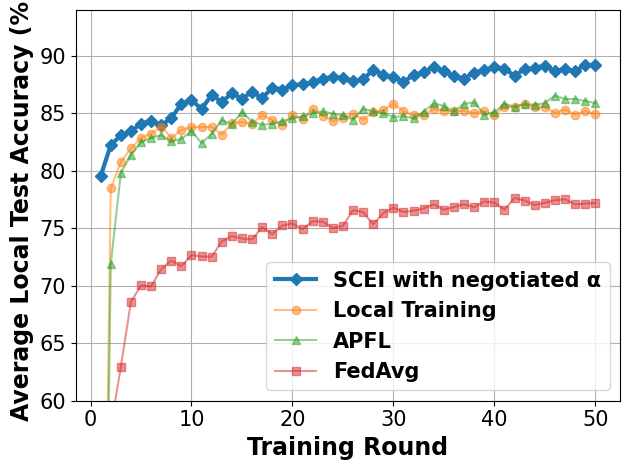

Recreate this plot in Python.
# -*- coding: UTF-8 -*-

# For ubuntu env error: findfont: Font family ['Times New Roman'] not found. Falling back to DejaVu Sans.
# ```bash
# sudo apt-get install msttcorefonts
# rm -rf ~/.cache/matplotlib
# ```
import sys

import matplotlib.pyplot as plt
import matplotlib.font_manager as font_manager
from matplotlib import cycler

x = [1, 2, 3, 4, 5, 6, 7, 8, 9, 10, 11, 12, 13, 14, 15, 16, 17, 18, 19, 20, 21, 22, 23, 24, 25, 26, 27, 28, 29, 30, 31,
     32, 33, 34, 35, 36, 37, 38, 39, 40, 41, 42, 43, 44, 45, 46, 47, 48, 49, 50]

fed_server = [79.53, 82.25, 83.08, 83.47, 84.1, 84.38, 83.97, 84.58, 85.85, 86.15, 85.4, 86.6, 86.0, 86.75, 86.28, 86.88, 86.33, 87.25, 87.08, 87.47, 87.53, 87.7, 88.03, 88.17, 88.12, 87.78, 87.97, 88.78, 88.35, 88.17, 87.75, 88.33, 88.6, 89.03, 88.65, 88.25, 88.03, 88.55, 88.78, 89.03, 88.9, 88.28, 88.85, 88.95, 89.17, 88.67, 88.9, 88.67, 89.22, 89.2]
main_fed_localA = [8.53, 71.88, 79.8, 81.4, 82.5, 82.88, 83.1, 82.58, 82.78, 83.45, 82.42, 83.22, 84.42, 84.05, 85.12, 84.28, 84.03, 84.08, 84.35, 84.58, 84.75, 85.0, 85.2, 84.97, 84.83, 84.45, 85.42, 85.17, 85.03, 84.7, 84.75, 84.58, 85.15, 85.88, 85.65, 85.17, 85.83, 85.97, 84.9, 85.1, 85.83, 85.58, 85.8, 85.75, 85.9, 86.55, 86.25, 86.25, 86.08, 85.9]
main_fed = [51.12, 57.62, 62.95, 68.6, 70.03, 69.95, 71.45, 72.2, 71.7, 72.67, 72.55, 72.53, 73.85, 74.33, 74.12, 74.03, 75.1, 74.5, 75.25, 75.42, 74.92, 75.62, 75.58, 75.03, 75.22, 76.58, 76.42, 75.35, 76.33, 76.8, 76.42, 76.53, 76.72, 77.1, 76.62, 76.85, 77.1, 76.83, 77.33, 77.25, 76.62, 77.65, 77.42, 77.03, 77.22, 77.45, 77.53, 77.08, 77.15, 77.2]
main_nn = [14.68, 78.47, 80.78, 81.95, 82.88, 83.25, 83.85, 82.88, 83.55, 83.83, 83.8, 83.85, 83.15, 84.17, 84.25, 84.12, 84.83, 84.45, 83.95, 84.88, 84.5, 85.4, 84.8, 84.33, 84.58, 84.95, 84.47, 85.1, 85.28, 85.85, 85.2, 84.83, 84.88, 85.38, 85.25, 85.2, 85.22, 85.03, 85.2, 84.85, 85.58, 85.55, 85.85, 85.53, 85.55, 85.05, 85.33, 84.9, 85.2, 84.95]

fig, axes = plt.subplots()

legendFont = font_manager.FontProperties(family='Times New Roman', weight='bold', style='normal', size=15)
xylabelFont = font_manager.FontProperties(family='Times New Roman', weight='bold', style='normal', size=17)
csXYLabelFont = {'fontproperties': xylabelFont}
titleFont = font_manager.FontProperties(family='Times New Roman', weight='bold', style='normal', size=17)
csTitleFont = {'fontproperties': titleFont}
# plt.title("No Skew (α=0.5~0.8)", **csTitleFont)

markers = ["D", "o", "^", "s", "*", "X", "d", "x", "1", "|"]
axes.set_prop_cycle(cycler(color=plt.get_cmap('tab10').colors, marker=markers))
axes.plot(x, fed_server, label="SCEI with negotiated α", linewidth=3)
axes.plot(x, main_nn, label="Local Training", alpha=0.5)
axes.plot(x, main_fed_localA, label="APFL", alpha=0.5)
axes.plot(x, main_fed, label="FedAvg", alpha=0.5)

axes.set_xlabel("Training Round", **csXYLabelFont)
axes.set_ylabel("Average Local Test Accuracy (%)", **csXYLabelFont)

plt.xticks(family='Times New Roman', fontsize=15)
plt.yticks(family='Times New Roman', fontsize=15)
plt.tight_layout()
plt.ylim(60, 94)
plt.legend(prop=legendFont)
plt.grid()
if len(sys.argv) == 3 and sys.argv[1] and sys.argv[1] == "save":
    plt.savefig(sys.argv[2])
else:
    plt.show()
